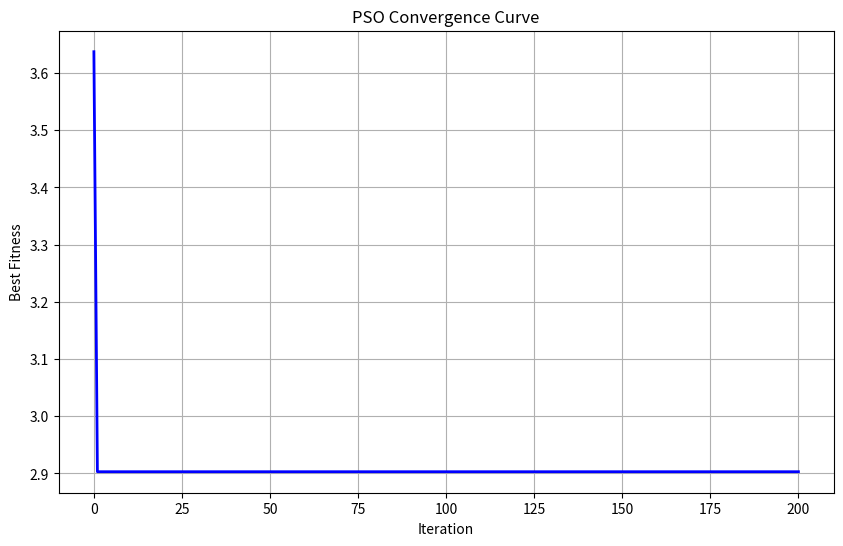
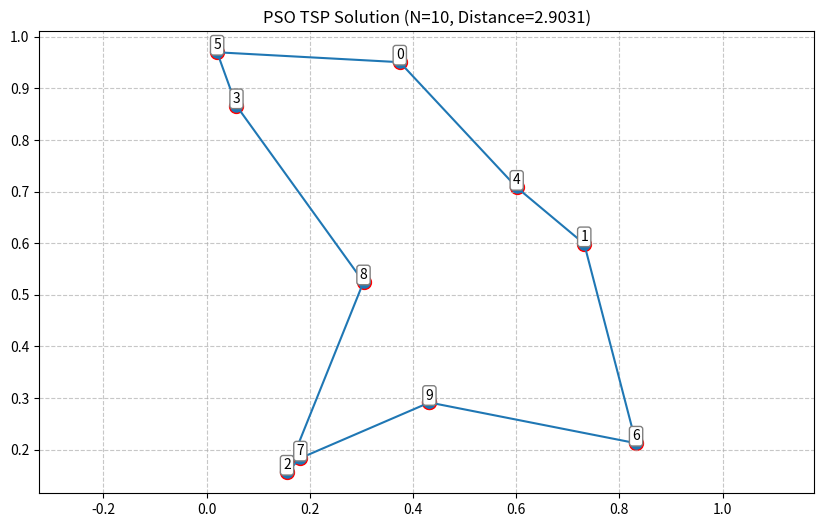

Write Python code to recreate these figures, in order.
import numpy as np
import random
import matplotlib.pyplot as plt

def generate_cities(n_cities, seed=42):
    np.random.seed(seed)
    return {i: (np.random.rand(), np.random.rand()) for i in range(n_cities)}

def calculate_distance_matrix(coords):
    cities = list(coords.keys())
    n = len(cities)
    matrix = np.zeros((n, n))
    for i in range(n):
        for j in range(n):
            x1, y1 = coords[i]
            x2, y2 = coords[j]
            matrix[i][j] = np.sqrt((x1-x2)**2 + (y1-y2)**2)
    return matrix

# 计算路径总距离
def calculate_path_distance(path, distance_matrix):
    """计算路径总距离，包括回到起点"""
    total = 0
    for i in range(len(path)-1):
        total += distance_matrix[path[i]][path[i+1]]
    # 添加回到起点的距离
    total += distance_matrix[path[-1]][path[0]]
    return total

# 2-opt局部搜索算法
def local_search(route, distance_matrix, max_iterations=20):
    """使用2-opt算法进行局部搜索优化"""
    best_route = route.copy()
    improved = True
    n = len(route)
    
    while improved and max_iterations > 0:
        improved = False
        max_iterations -= 1
        for i in range(1, n-1):
            for j in range(i+1, n):
                if j-i == 1: continue  # 相邻城市不交换
                new_route = best_route.copy()
                # 2-opt交换：翻转i到j之间的路径
                new_route[i:j] = new_route[i:j][::-1]
                
                # 计算新路径长度
                old_distance = calculate_path_distance(best_route, distance_matrix)
                new_distance = calculate_path_distance(new_route, distance_matrix)
                
                if new_distance < old_distance:
                    best_route = new_route
                    improved = True
                    break
            if improved:
                break
                    
    return best_route

def plot_route(best_tour, coords, title="Best Route"):
    plt.figure(figsize=(10, 6))
    x = [coords[city][0] for city in best_tour]
    y = [coords[city][1] for city in best_tour]
    
    x += [x[0]]
    y += [y[0]]
    
    plt.plot(x, y, 'o-', markersize=8, linewidth=1.5)
    plt.scatter(x, y, c='red', s=100)
    
    for i, city in enumerate(best_tour):
        plt.annotate(f"{city}", (coords[city][0], coords[city][1]),
                     fontsize=10, ha='center', va='bottom',
                     bbox=dict(boxstyle='round,pad=0.2', fc='white', ec='gray'))
    
    plt.title(title)
    plt.grid(True, linestyle='--', alpha=0.7)
    plt.axis('equal')
    plt.show()

class Particle:
    def __init__(self, cities):
        self.position = random.sample(cities, len(cities))
        self.velocity = []
        self.pbest = self.position.copy()
        self.fitness = self.calculate_fitness()
        self.best_fitness = self.fitness
    
    def calculate_fitness(self):
        total = 0
        for i in range(len(self.position)-1):
            total += distance_matrix[self.position[i]][self.position[i+1]]
        # 添加回到起点的距离
        total += distance_matrix[self.position[-1]][self.position[0]]
        return total
    
    def update_velocity(self, gbest, c1, c2, omega):
        new_velocity = []
        # 保留部分历史速度，使用omega参数控制
        new_velocity += [swap for swap in self.velocity if random.random() < omega]
        
        # 个体认知项
        if random.random() < c1:
            for i in range(len(self.position)):
                if self.position[i] != self.pbest[i] and random.random() < 0.3:
                    j = self.pbest.index(self.position[i])
                    new_velocity.append((i, j))
        
        # 社会认知项
        if random.random() < c2:
            for i in range(len(self.position)):
                if self.position[i] != gbest[i] and random.random() < 0.3:
                    j = gbest.index(self.position[i])
                    new_velocity.append((i, j))
        
        if random.random() < 0.1:  # 小概率添加随机交换
            i, j = random.sample(range(len(self.position)), 2)
            new_velocity.append((i, j))
            
        self.velocity = new_velocity
    
    def update_position(self):
        new_pos = self.position.copy()
        for i, j in self.velocity:
            new_pos[i], new_pos[j] = new_pos[j], new_pos[i]
        self.position = new_pos
        
    def apply_local_search(self, probability=0.1):
        if random.random() < probability:
            self.position = local_search(self.position, distance_matrix)

def pso_tsp(max_iter, num_particles, c1=2, c2=2, omega_start=0.9, omega_end=0.4, local_search_prob=0.1):
    global distance_matrix
    cities = list(range(len(distance_matrix)))
    particles = [Particle(cities) for _ in range(num_particles)]
    
    # 初始化全局最优
    gbest_particle = min(particles, key=lambda p: p.fitness)
    gbest = gbest_particle.position.copy()
    best_fitness = gbest_particle.fitness
    
    convergence = [best_fitness]
    no_improvement_count = 0
    last_best_fitness = best_fitness
    
    for iteration in range(max_iter):
        # 非线性惯性权重衰减
        omega = omega_start - (omega_start - omega_end) * (iteration / max_iter) ** 2
        
        for particle in particles:
            # 更新速度和位置
            particle.update_velocity(gbest, c1, c2, omega)
            particle.update_position()
            
            # 应用局部搜索
            particle.apply_local_search(local_search_prob)
            
            # 更新适应度
            current_fitness = particle.calculate_fitness()
            if current_fitness < particle.best_fitness:
                particle.pbest = particle.position.copy()
                particle.best_fitness = current_fitness
                
                if current_fitness < best_fitness:
                    best_fitness = current_fitness
                    gbest = particle.position.copy()
        
        # 记录收敛信息
        convergence.append(best_fitness)
        
        # 检查是否有改进
        if abs(best_fitness - last_best_fitness) < 1e-6:
            no_improvement_count += 1
        else:
            no_improvement_count = 0
        
        last_best_fitness = best_fitness
        
        # 如果连续多次没有改进，重新初始化部分粒子
        if no_improvement_count > 20:
            print(f"Iteration {iteration+1}: Restarting some particles...")
            for i in range(num_particles // 3):  # 重新初始化1/3的粒子
                particles[i] = Particle(cities)
            no_improvement_count = 0
        
        # 每隔一定迭代次数对全局最优解应用局部搜索
        if iteration % 10 == 0:
            gbest = local_search(gbest, distance_matrix)
            new_fitness = calculate_path_distance(gbest, distance_matrix)
            if new_fitness < best_fitness:
                best_fitness = new_fitness
                print(f"Iteration {iteration+1}: Improved by local search: {best_fitness:.2f}")
        
        print(f"Iteration {iteration+1}/{max_iter}, Best Fitness: {best_fitness:.4f}")
    
    # 最终对全局最优解应用一次局部搜索
    gbest = local_search(gbest, distance_matrix, max_iterations=50)
    final_fitness = calculate_path_distance(gbest, distance_matrix)
    if final_fitness < best_fitness:
        best_fitness = final_fitness
        print(f"Final optimization: {best_fitness:.4f}")
    
    # 绘制收敛曲线
    plt.figure(figsize=(10, 6))
    plt.plot(range(len(convergence)), convergence, 'b-', linewidth=2)
    plt.title('PSO Convergence Curve')
    plt.xlabel('Iteration')
    plt.ylabel('Best Fitness')
    plt.grid(True)
    plt.show()
    
    return gbest, best_fitness

# 主程序
if __name__ == "__main__":
    # 生成城市数据
    n_cities = 10 
    coords = generate_cities(n_cities)
    distance_matrix = calculate_distance_matrix(coords)
    
    # PSO参数设置
    max_iter = 200
    num_particles = 150  # 增加粒子数量
    
    # 运行PSO
    best_path, best_distance = pso_tsp(
        max_iter=max_iter,
        num_particles=num_particles,
        c1=1.49618,
        c2=1.49618,
        omega_start=0.9,
        omega_end=0.4,
        local_search_prob=0.1
    )
    
    print(f"最终路径长度: {best_distance:.4f}")
    
    # 可视化结果
    plot_route(best_path, coords, title=f"PSO TSP Solution (N={n_cities}, Distance={best_distance:.4f})")